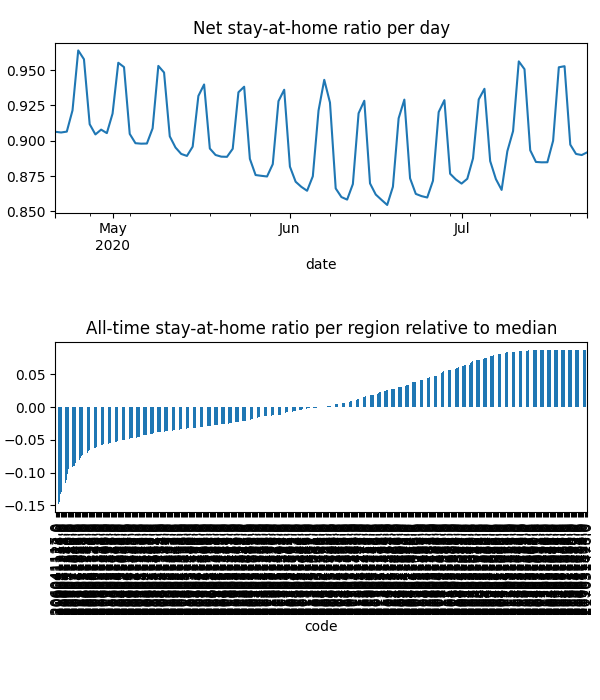

The file beside this chart, header and first rows:
date, code, km, stay, weight, visit
2020-04-21, 201011001, 5.059, 0.8774, 1.949976006313299e-05, 0.002234
2020-04-21, 201011002, 4.755, 0.8397, 2.841358798269049e-05, 0.004197
2020-04-21, 201011003, 4.943, 0.8853, 4.296145248763549e-05, 0.004179
2020-04-21, 201011004, 5.057, 0.8786, 4.905624092695141e-05, 0.004899
2020-04-21, 201011005, 6.326, 0.9587, 8.382799797785831e-06, 0.0003192
2020-04-21, 201011006, 5.219, 0.896, 2.7021799433056375e-05, 0.002935
2020-04-21, 201011007, 5.442, 0.9643, 6.622987861524733e-06, 0.000282
2020-04-21, 201011008, 5.651, 0.8535, 2.9938731756447276e-05, 0.00392
2020-04-21, 201021009, 3.867, 0.9957, 6.918438181070237e-06, 4.067705447127096e-05
2020-04-21, 201021010, , 1.0, 7.404189992764497e-06, 0.0
2020-04-21, 201021011, , 1.0, 9.017764363271449e-06, 0.0
2020-04-21, 201021012, 6.838, 0.9946, 5.1578260442122106e-06, 1.3284244330891079e-05
2020-04-21, 201031013, , 1.0, 1.87946665206149e-06, 0.0
2020-04-21, 201031014, , 1.0, 2.6941254121815798e-06, 0.0
2020-04-21, 201031015, , 1.0, 3.926141725227613e-06, 0.0
2020-04-21, 201031016, 3.901, 0.9619, 1.074150605034145e-05, 0.0001175
2020-04-21, 201031017, 3.901, 0.9791, 7.4874169286026e-06, 0.0001236
2020-04-21, 202011018, 4.867, 0.8502, 3.232917710491529e-05, 0.003834
2020-04-21, 202011019, 4.75, 0.9073, 2.39499739625465e-05, 0.002355
2020-04-21, 202011020, 5.155, 0.8352, 2.4072173920758616e-05, 0.003567
2020-04-21, 202011021, 4.602, 0.9041, 1.470085173430186e-05, 0.001464
2020-04-21, 202011022, 5.126, 0.896, 3.4955388163553356e-05, 0.002966
2020-04-21, 202011023, 5.172, 0.9212, 1.8223077325484023e-05, 0.00141
2020-04-21, 202011024, 4.744, 0.9596, 1.6254676029913365e-05, 0.0009376
2020-04-21, 202011025, 5.636, 0.9277, 2.620668975663959e-05, 0.002056
2020-04-21, 202021026, 7.185, 0.9767, 9.766702569020159e-06, 0.0001932
2020-04-21, 202021027, 3.9, 0.9931, 1.149406257132344e-05, 0.0001294
2020-04-21, 202021028, 3.9, 0.9821, 7.33425172304003e-06, 3.862885681748879e-06
2020-04-21, 202021029, , 1.0, 4.857864055690679e-06, 0.0
2020-04-21, 202021030, 3.89, 0.9802, 1.3075777123247722e-05, 0.0
2020-04-21, 202021031, , 1.0, 7.862226768245429e-06, 0.0
2020-04-21, 202031032, 5.462, 0.9781, 7.253705501159462e-06, 0.0001848
2020-04-21, 202031033, , 1.0, 5.053467864231201e-06, 0.0
2020-04-21, 203011034, , 1.0, 1.0058039771166367e-05, 0.000119
2020-04-21, 203011035, , 1.0, 6.436146672567868e-06, 0.0
2020-04-21, 203011036, , 1.0, 3.998432554220493e-06, 0.0
2020-04-21, 203021037, 5.688, 0.8766, 3.127489151051124e-05, 0.003872
2020-04-21, 203021038, 6.635, 0.91, 5.857368656702944e-05, 0.003608
2020-04-21, 203021039, 6.238, 0.8405, 3.465744383906111e-05, 0.00461
2020-04-21, 203021040, 6.068, 0.8798, 2.9853688504559802e-05, 0.003356
2020-04-21, 203021041, 5.962, 0.9202, 5.827784157702547e-05, 0.004458
2020-04-21, 203021042, 5.311, 0.9048, 3.3451354049572655e-05, 0.002957
2020-04-21, 203021043, 6.127, 0.9794, 2.933453622380279e-05, 0.0006771
2020-04-21, 203021044, 10.74, 0.9443, 1.914358001501977e-05, 0.001527
2020-04-21, 203021045, 6.356, 0.8686, 2.7183052263224876e-05, 0.003075
2020-04-21, 203021046, 5.86, 0.8537, 1.865488277165835e-05, 0.002838
2020-04-21, 203021047, 6.546, 0.8832, 3.7623298235265424e-05, 0.003996
2020-04-21, 203031048, , 1.0, 9.155850806759915e-06, 0.0001099
2020-04-21, 203031049, , 1.0, 4.794864107140153e-06, 0.0
2020-04-21, 203031050, 5.375, 0.9832, 3.950282461733054e-05, 0.0003558
2020-04-21, 203031051, , 1.0, 1.1259096183376298e-05, 0.0
2020-04-21, 203031052, 6.698, 0.9988, 2.430151904510193e-06, 8.58457870214147e-06
2020-04-21, 203031053, , 1.0, 1.3698407171241923e-05, 0.0
2020-04-21, 204011054, , 1.0, 7.195932097069969e-06, 0.0
2020-04-21, 204011055, , 1.0, 5.40826541826641e-06, 0.0
2020-04-21, 204011056, 3.887, 0.9849, 2.4113560133271066e-05, 0.0
2020-04-21, 204011057, 3.9, 0.9245, 9.782100058711104e-06, 0.0
2020-04-21, 204011058, , 1.0, 4.439763986981113e-06, 0.0
2020-04-21, 204011059, 3.901, 0.9738, 8.066584387983143e-06, 0.0001418
2020-04-21, 204011060, 3.901, 0.9816, 8.82945048255837e-06, 6.152956597432508e-05
... 42,898 more rows
